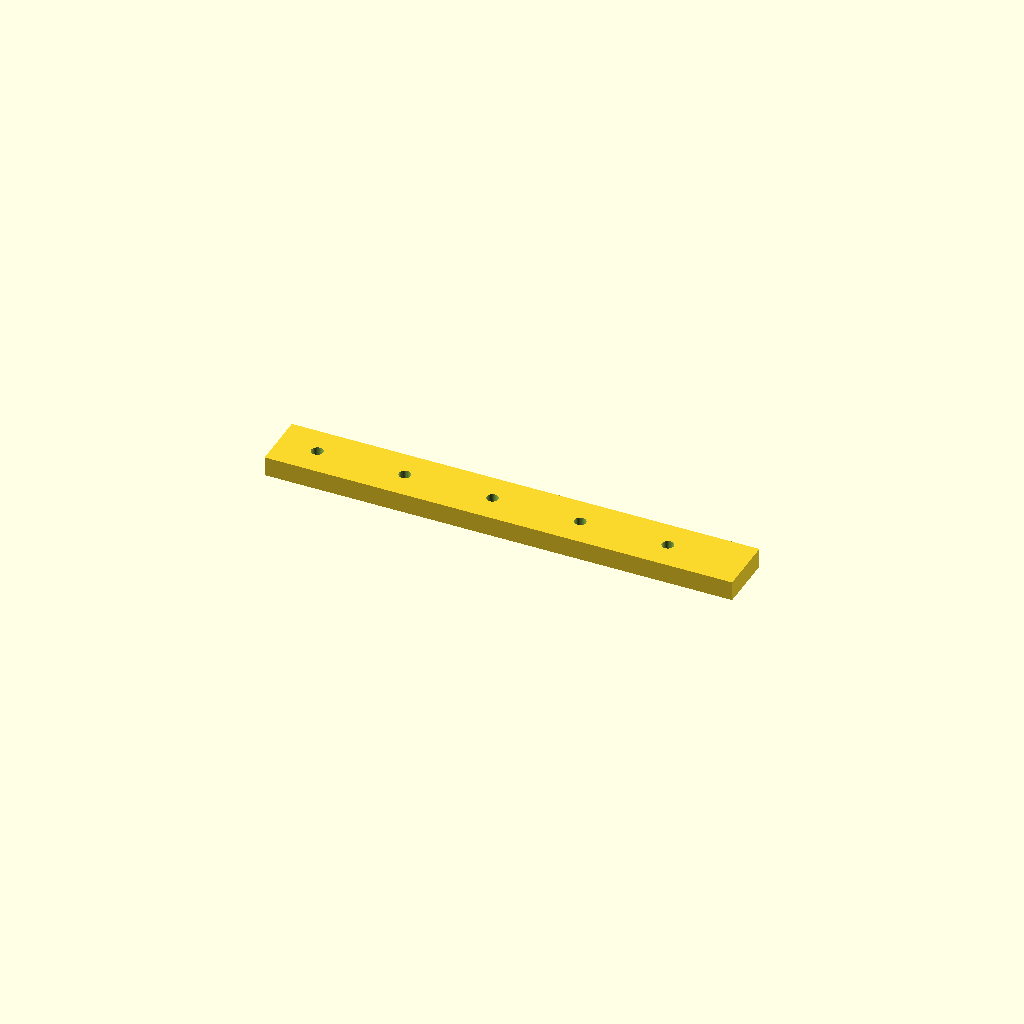
Cell 1: rendered with the file's own defaults.
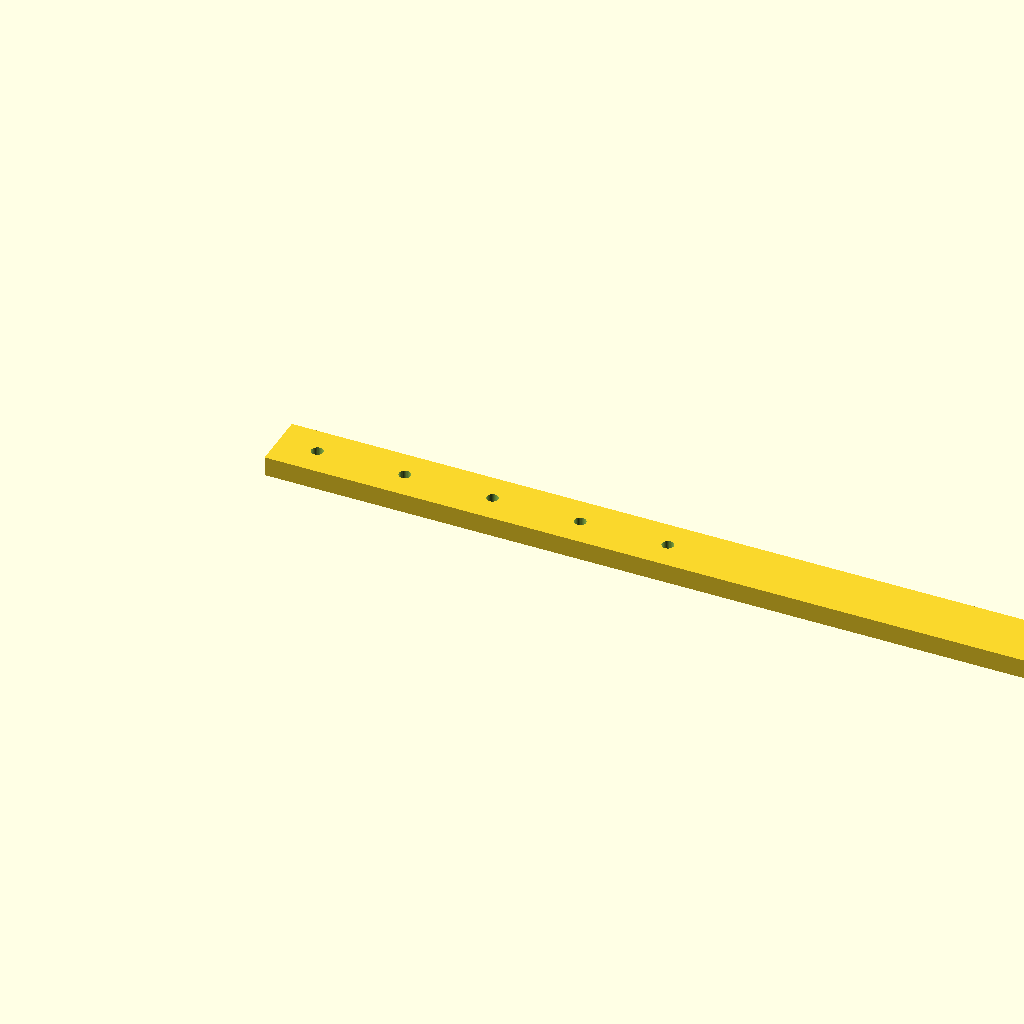
Cell 2: the same model with rail_l = 480.
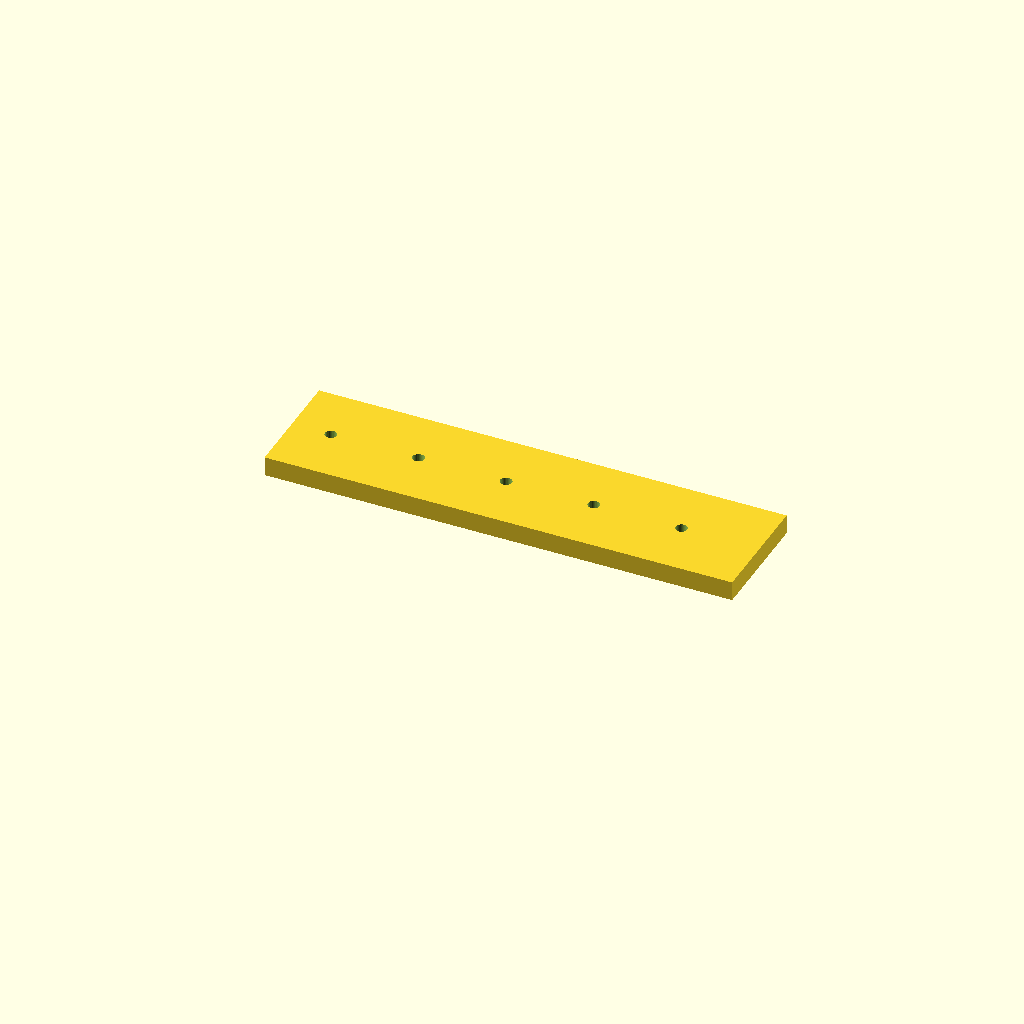
Cell 3: the same model with rail_w = 60.
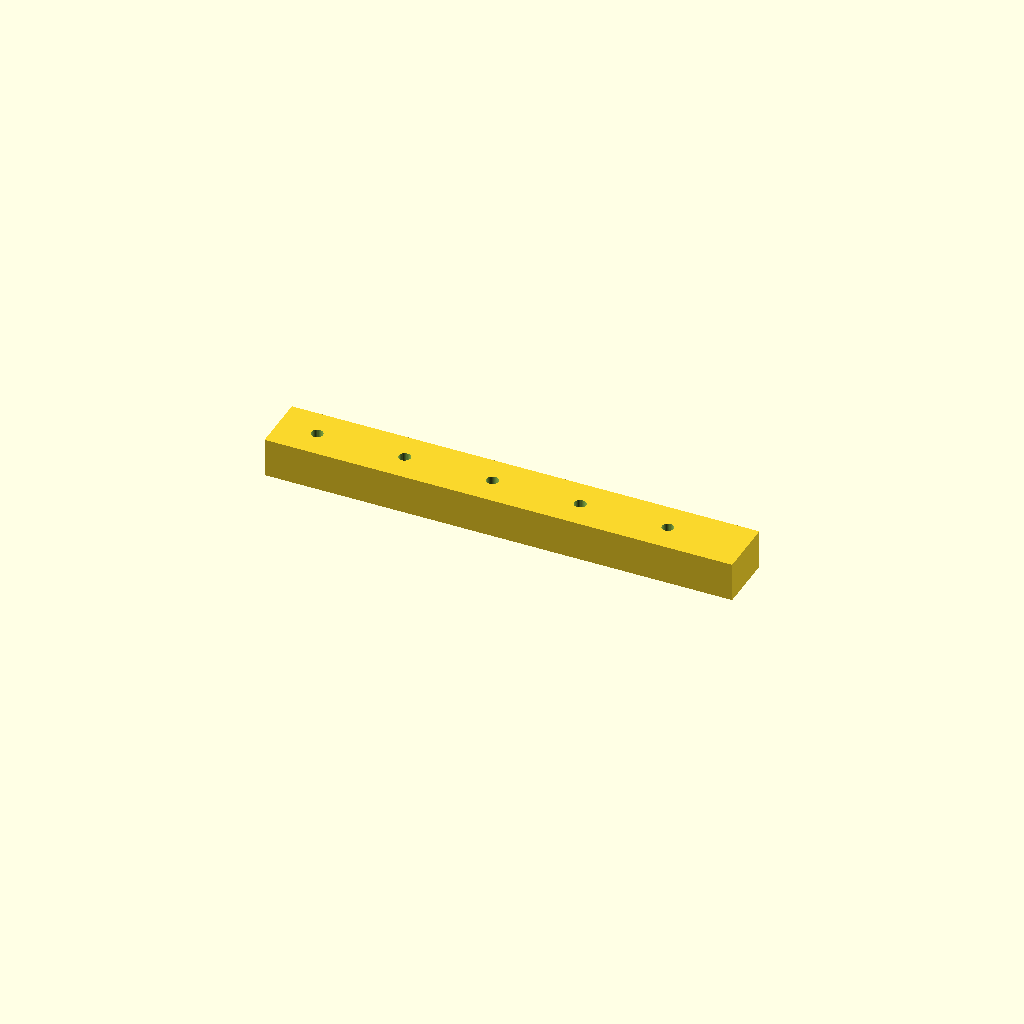
Cell 4: rail_t = 20 (everything else at default).
All cells are drawn from one camera (rotation 55°, 0°, 25°, orthographic, colour scheme Cornfield), so only the parameter changes between them.
Source of the model, optional_data/data/scale1/largestruc/part_0190.scad:
$fn = 32;

// ----------------------------------------------------------------------
// Long rail: 200-250 mm mounting rail
// ----------------------------------------------------------------------

// --- parameters (mm) ---
rail_l = 240;             // rail length, X
rail_w = 30;              // rail width, Y
rail_t = 10;              // rail thickness, Z
hole_d = 6;               // mounting hole diameter
hole_start = 20;          // first hole offset from the end
hole_pitch = 45;          // hole pitch
holes = 5;                // number of holes
fit_tol = 0.05;           // tolerance for press fits, mm
free_tol = 0.3;           // tolerance for clearance fits, mm

difference() {
  cube([rail_l, rail_w, rail_t]);
  for (i = [0 : holes - 1])
    translate([hole_start + i * hole_pitch, rail_w / 2, -1])
      cylinder(h = rail_t + 2, d = hole_d);
}
Parameter table extracted from the source (name, type, default, range or options):
rail_l: number, default 240
rail_w: number, default 30
rail_t: number, default 10
hole_d: number, default 6
hole_start: number, default 20
hole_pitch: number, default 45
holes: number, default 5
fit_tol: number, default 0.05
free_tol: number, default 0.3
